Photos from the image-classification dataset "mas_enfermedades" in the GitHub repository JupaaF/DatosAcronex. Its 3 classes are: eye spot, red leaf spot, ring spot.

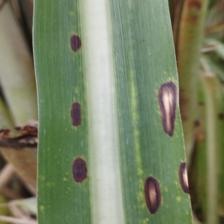
Label: ring spot

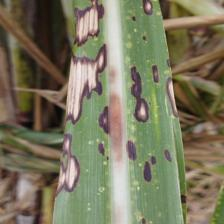
Label: ring spot

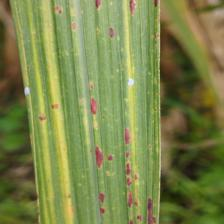
Label: eye spot

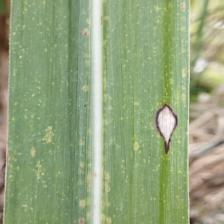
Label: ring spot

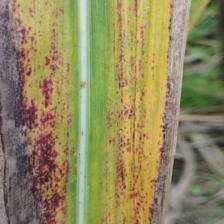
Label: red leaf spot

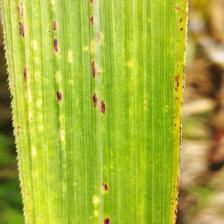
Label: eye spot
